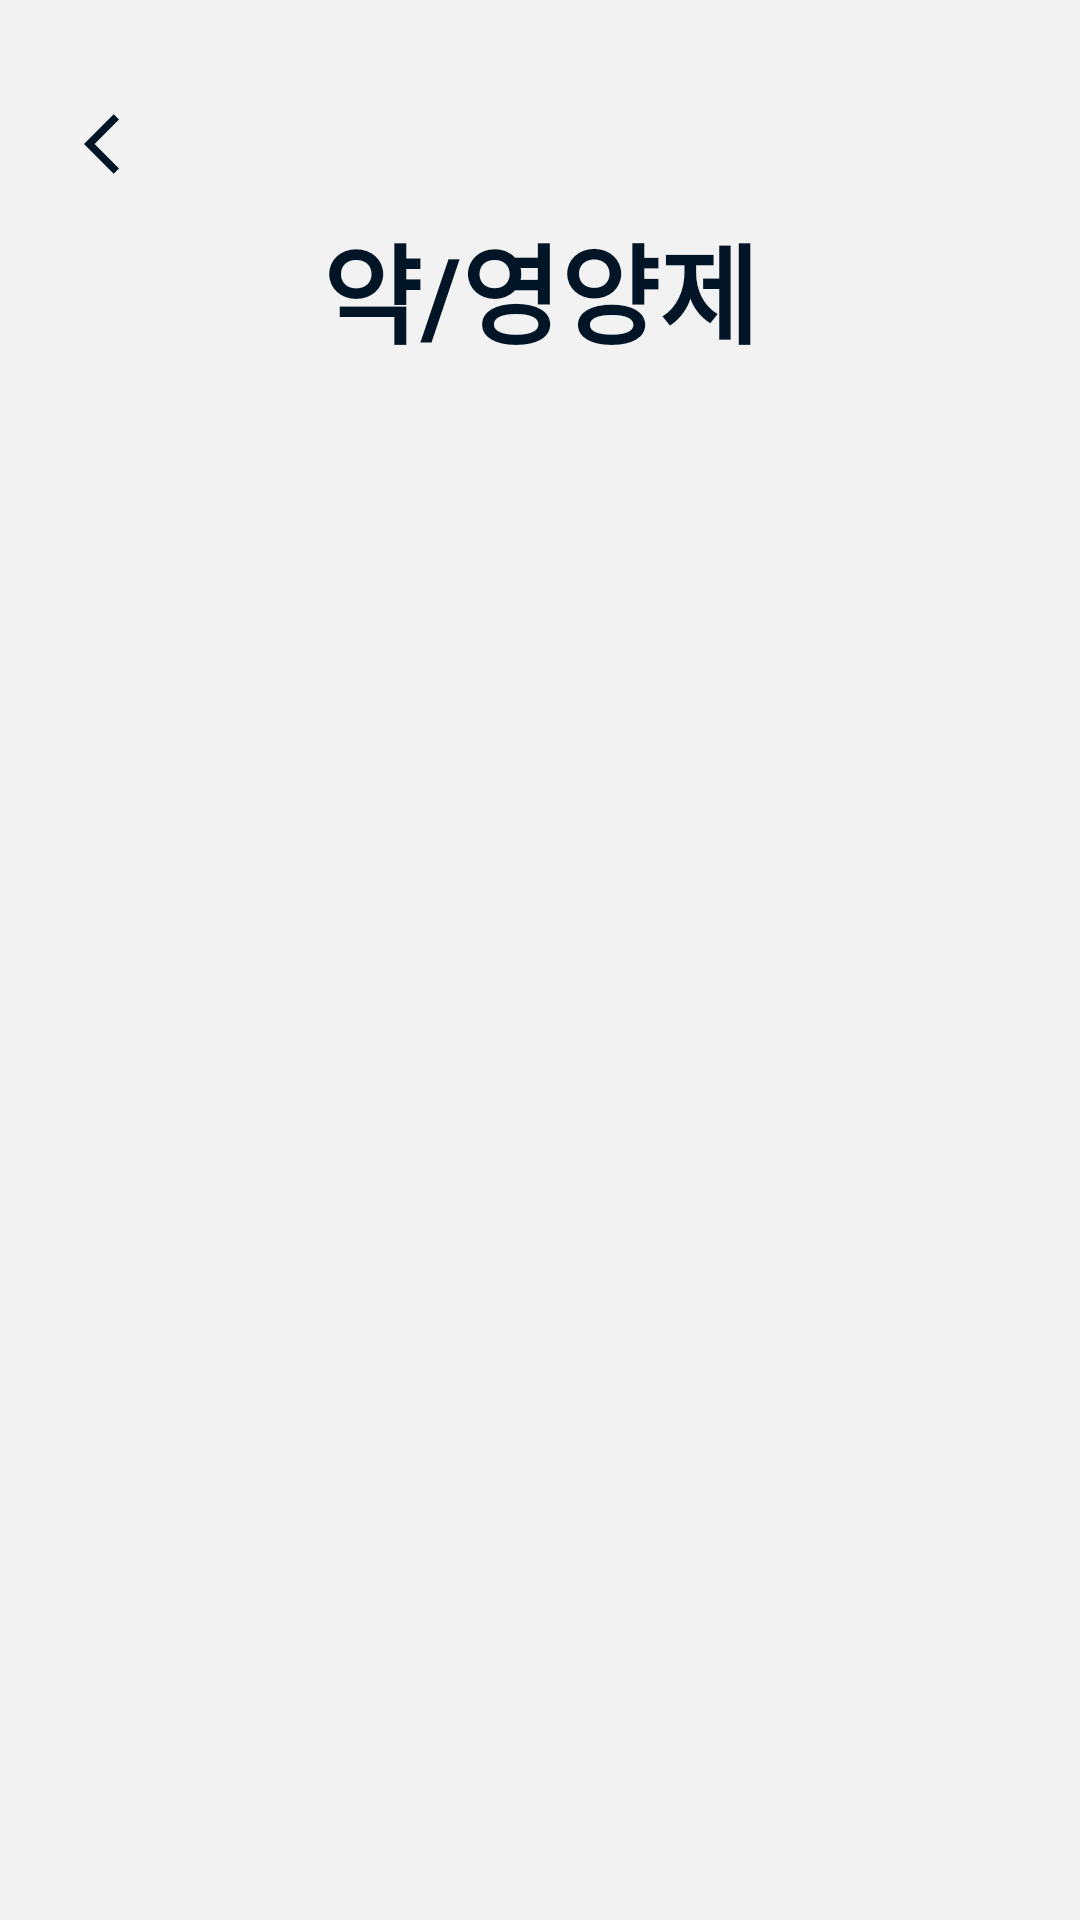

Layout XML and referenced resources for this Android screen:
<!-- AndroidManifest.xml: application theme Theme.MyApplication -->
<!-- res/layout/activity_read.xml -->
<?xml version="1.0" encoding="utf-8"?>
<androidx.constraintlayout.widget.ConstraintLayout xmlns:android="http://schemas.android.com/apk/res/android"
    xmlns:app="http://schemas.android.com/apk/res-auto"
    xmlns:tools="http://schemas.android.com/tools"
    android:layout_width="match_parent"
    android:layout_height="match_parent"
    tools:context=".ReadActivity">

    <androidx.appcompat.widget.Toolbar
        android:id="@+id/toolbar"
        android:layout_marginTop="20dp"
        android:layout_width="match_parent"
        android:layout_height="?attr/actionBarSize"
        android:background="@color/gray"
        android:theme="@style/ThemeOverlay.AppCompat.ActionBar"
        app:popupTheme="@style/ThemeOverlay.AppCompat.Light"
        app:layout_constraintBottom_toBottomOf="parent"
        app:layout_constraintEnd_toEndOf="parent"
        app:layout_constraintStart_toStartOf="parent"
        app:layout_constraintTop_toTopOf="parent"
        app:layout_constraintVertical_bias="0">

        <LinearLayout
            android:layout_width="match_parent"
            android:layout_height="match_parent"
            android:gravity="bottom">
            <ImageButton
                android:src="@drawable/arrow_back_24"
                android:layout_width="wrap_content"
                android:layout_height="match_parent"
                android:backgroundTint="@color/gray"/>
            <Space
                android:layout_weight="1"
                android:layout_width="0dp"
                android:layout_height="0dp"/>

        </LinearLayout>


    </androidx.appcompat.widget.Toolbar>

    <TextView
        android:id="@+id/calendar_text_intro"
        android:layout_width="wrap_content"
        android:layout_height="wrap_content"
        android:text= "@string/pills"
        style="@style/TextTitleLarge"
        app:layout_constraintBottom_toBottomOf="parent"
        app:layout_constraintEnd_toEndOf="parent"
        app:layout_constraintStart_toStartOf="parent"
        app:layout_constraintTop_toTopOf="@id/top_of_intro"
        app:layout_constraintVertical_bias="0"/>

    <androidx.recyclerview.widget.RecyclerView
        android:id="@+id/calendar_panel"
        android:layout_width="0dp"
        android:layout_height="wrap_content"
        app:layout_constraintEnd_toEndOf="@id/end_of_panel"
        app:layout_constraintStart_toStartOf="@id/start_of_panel"
        app:layout_constraintTop_toBottomOf="@+id/top_of_panel"
        app:layout_constraintVertical_bias="0"
        android:background="@drawable/recycler_panel" />

    <androidx.constraintlayout.widget.Guideline
        android:orientation="horizontal"
        android:id="@+id/top_of_intro"
        android:layout_width="wrap_content"
        android:layout_height="wrap_content"
        app:layout_constraintBottom_toBottomOf="parent"
        app:layout_constraintEnd_toEndOf="parent"
        app:layout_constraintStart_toStartOf="parent"
        app:layout_constraintTop_toBottomOf="parent"
        app:layout_constraintGuide_begin="70dp" />
    <androidx.constraintlayout.widget.Guideline
        android:orientation="horizontal"
        android:id="@+id/top_of_panel"
        android:layout_width="wrap_content"
        android:layout_height="wrap_content"
        app:layout_constraintBottom_toBottomOf="parent"
        app:layout_constraintEnd_toEndOf="parent"
        app:layout_constraintStart_toStartOf="parent"
        app:layout_constraintTop_toBottomOf="parent"
        app:layout_constraintGuide_percent="0.20" />

    <androidx.constraintlayout.widget.Guideline
        android:orientation="vertical"
        android:id="@+id/start_of_panel"
        android:layout_width="wrap_content"
        android:layout_height="wrap_content"
        app:layout_constraintBottom_toBottomOf="parent"
        app:layout_constraintEnd_toEndOf="parent"
        app:layout_constraintStart_toStartOf="parent"
        app:layout_constraintTop_toBottomOf="parent"
        app:layout_constraintGuide_percent="0.15" />
    <androidx.constraintlayout.widget.Guideline
        android:orientation="vertical"
        android:id="@+id/end_of_panel"
        android:layout_width="wrap_content"
        android:layout_height="wrap_content"
        app:layout_constraintBottom_toBottomOf="parent"
        app:layout_constraintEnd_toEndOf="parent"
        app:layout_constraintStart_toStartOf="parent"
        app:layout_constraintTop_toBottomOf="parent"
        app:layout_constraintGuide_percent="0.85" />

</androidx.constraintlayout.widget.ConstraintLayout>
<!-- resources referenced by this layout -->
<resources>
  <color name="gray">#f2f2f2</color>
  <!-- drawable arrow_back_24 (drawable) -->
  <vector android:autoMirrored="true" android:height="24dp"
      android:tint="#011526" android:viewportHeight="24"
      android:viewportWidth="24" android:width="24dp" xmlns:android="http://schemas.android.com/apk/res/android">
      <path android:fillColor="@android:color/white" android:pathData="M11.67,3.87L9.9,2.1 0,12l9.9,9.9 1.77,-1.77L3.54,12z"/>
  </vector>
  <!-- drawable recycler_panel (drawable) -->
  <?xml version="1.0" encoding="utf-8"?>
  <shape xmlns:android="http://schemas.android.com/apk/res/android"
      android:shape="rectangle">
      <corners android:radius="8dp" />
      <solid android:color= "@color/primary" />
  </shape>
  <string name="pills">약/영양제</string>
  <style name="TextTitleLarge">
          <item name="android:textStyle">bold</item>
          <item name="android:textColor">@color/text_black</item>
          <item name="android:textSize">36sp</item>
      </style>
  <style name="Theme.MyApplication" parent="Theme.MaterialComponents.DayNight.DarkActionBar">
          
          <item name="colorPrimary">@color/primary</item>
          <item name="colorPrimaryVariant">@color/purple_700</item>
          <item name="colorOnPrimary">@color/white</item>
          
          <item name="colorSecondary">@color/teal_200</item>
          <item name="colorSecondaryVariant">@color/teal_700</item>
          <item name="colorOnSecondary">@color/black</item>
          
          <item name="android:statusBarColor">?attr/colorPrimaryVariant</item>
          <item name="android:windowBackground">@color/gray</item>
          
      </style>
  <color name="primary">#BFA584</color>
  <color name="text_black">#011526</color>
  <color name="purple_700">#FF3700B3</color>
  <color name="white">#FFFFFFFF</color>
  <color name="teal_200">#FF03DAC5</color>
  <color name="teal_700">#FF018786</color>
  <color name="black">#FF000000</color>
</resources>
